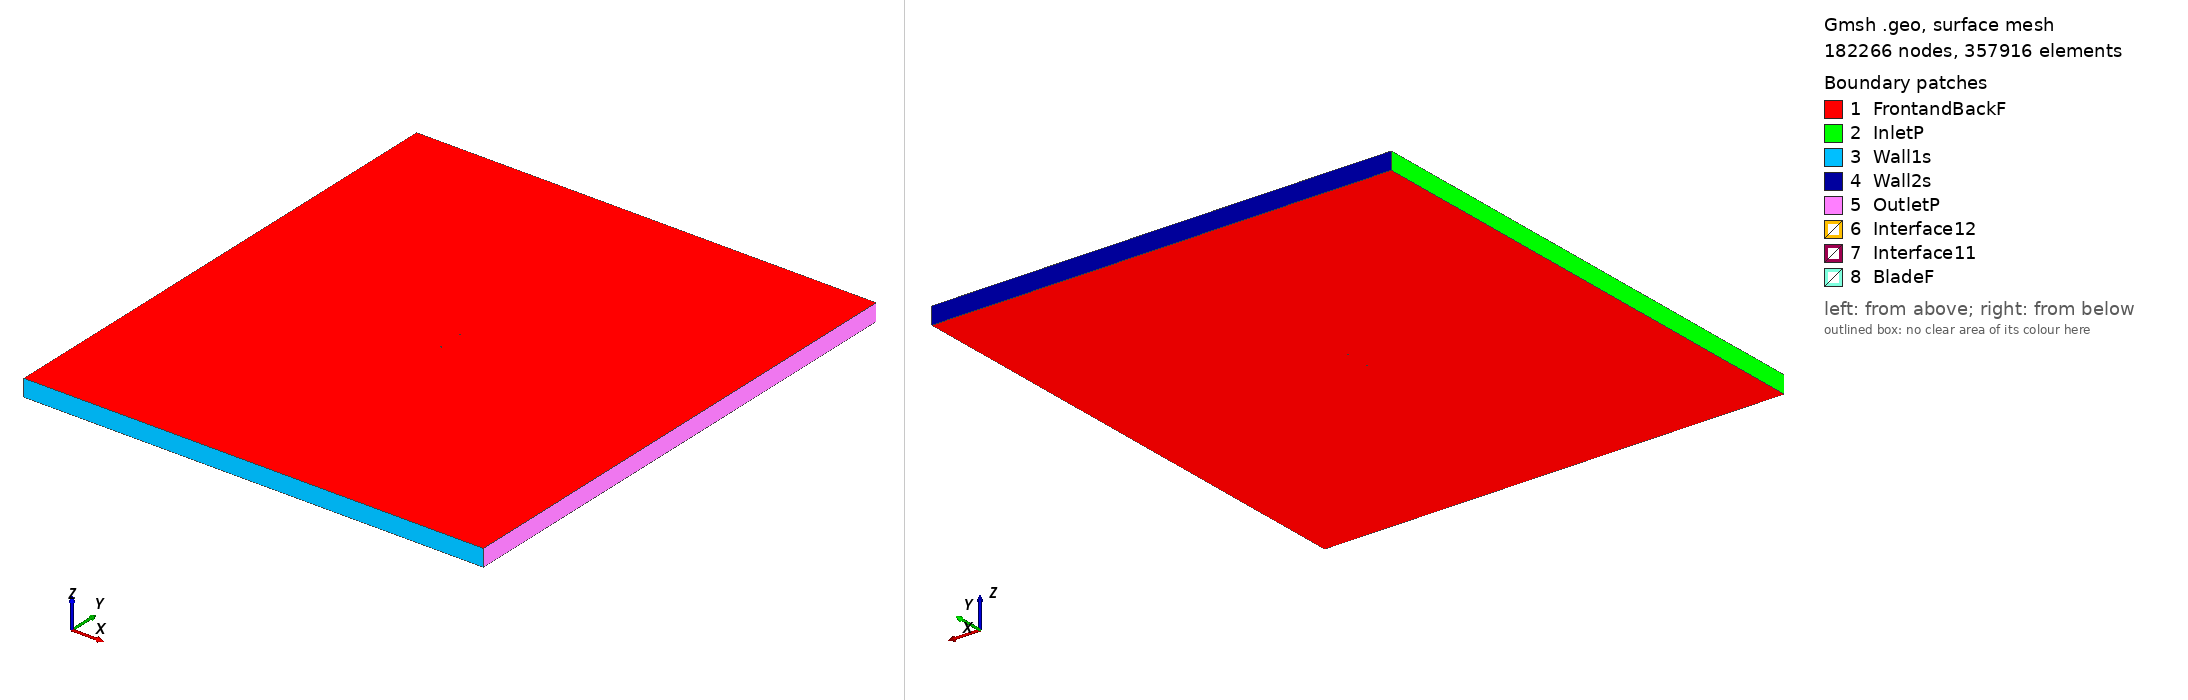

Gmsh geometry script, surface-meshed: 182266 nodes, 357916 surface elements. Boundary patches (legend numbers): 1 FrontandBackF, 2 InletP, 3 Wall1s, 4 Wall2s, 5 OutletP, 6 Interface12, 7 Interface11, 8 BladeF. Left view from above one corner, right view from below the opposite corner. Legend entries are the model's physical surfaces. The drawing asked Gmsh for element sizes between 1% and 20% of the model's largest extent; the script's own settings can give other sizes.

=== goe383_tsr2_2.5585_aoa_2.4266.geo (drawn) ===
SetFactory("OpenCASCADE");

Point(1) = {0.074892, 0.735962, 0, 1.0};
Point(2) = {0.069771, 0.734678, 0, 1.0};
Point(3) = {0.061803, 0.732457, 0, 1.0};
Point(4) = {0.045911, 0.728349, 0, 1.0};
Point(5) = {0.030081, 0.724707, 0, 1.0};
Point(6) = {0.014314, 0.721564, 0, 1.0};
Point(7) = {-0.001367, 0.719053, 0, 1.0};
Point(8) = {-0.016848, 0.718068, 0, 1.0};
Point(9) = {-0.032139, 0.718529, 0, 1.0};
Point(10) = {-0.047133, 0.721242, 0, 1.0};
Point(11) = {-0.054498, 0.723593, 0, 1.0};
Point(12) = {-0.061716, 0.727076, 0, 1.0};
Point(13) = {-0.065244, 0.729428, 0, 1.0};
Point(14) = {-0.068742, 0.732008, 0, 1.0};
Point(15) = {-0.072155, 0.735236, 0, 1.0};
Point(16) = {-0.073789, 0.737401, 0, 1.0};
Point(17) = {-0.074933, 0.743277, 0, 1.0};
Point(18) = {-0.072502, 0.747117, 0, 1.0};
Point(19) = {-0.070475, 0.747987, 0, 1.0};
Point(20) = {-0.066523, 0.748863, 0, 1.0};
Point(21) = {-0.062603, 0.749483, 0, 1.0};
Point(22) = {-0.058723, 0.749802, 0, 1.0};
Point(23) = {-0.051028, 0.750000, 0, 1.0};
Point(24) = {-0.043349, 0.749973, 0, 1.0};
Point(25) = {-0.028100, 0.749192, 0, 1.0};
Point(26) = {-0.012897, 0.748081, 0, 1.0};
Point(27) = {0.002270, 0.746668, 0, 1.0};
Point(28) = {0.017401, 0.744997, 0, 1.0};
Point(29) = {0.032490, 0.743010, 0, 1.0};
Point(30) = {0.047580, 0.741024, 0, 1.0};
Point(31) = {0.062669, 0.739037, 0, 1.0};
Point(32) = {0.070214, 0.738043, 0, 1.0};
Point(33) = {0.074954, 0.737426, 0, 1.0};
Point(34) = {-0.074892, -0.735962, 0, 1.0};
Point(35) = {-0.069771, -0.734678, 0, 1.0};
Point(36) = {-0.061803, -0.732457, 0, 1.0};
Point(37) = {-0.045911, -0.728349, 0, 1.0};
Point(38) = {-0.030081, -0.724707, 0, 1.0};
Point(39) = {-0.014314, -0.721564, 0, 1.0};
Point(40) = {0.001367, -0.719053, 0, 1.0};
Point(41) = {0.016848, -0.718068, 0, 1.0};
Point(42) = {0.032139, -0.718529, 0, 1.0};
Point(43) = {0.047133, -0.721242, 0, 1.0};
Point(44) = {0.054498, -0.723593, 0, 1.0};
Point(45) = {0.061716, -0.727076, 0, 1.0};
Point(46) = {0.065244, -0.729428, 0, 1.0};
Point(47) = {0.068742, -0.732008, 0, 1.0};
Point(48) = {0.072155, -0.735236, 0, 1.0};
Point(49) = {0.073789, -0.737401, 0, 1.0};
Point(50) = {0.074933, -0.743277, 0, 1.0};
Point(51) = {0.072502, -0.747117, 0, 1.0};
Point(52) = {0.070475, -0.747987, 0, 1.0};
Point(53) = {0.066523, -0.748863, 0, 1.0};
Point(54) = {0.062603, -0.749483, 0, 1.0};
Point(55) = {0.058723, -0.749802, 0, 1.0};
Point(56) = {0.051028, -0.750000, 0, 1.0};
Point(57) = {0.043349, -0.749973, 0, 1.0};
Point(58) = {0.028100, -0.749192, 0, 1.0};
Point(59) = {0.012897, -0.748081, 0, 1.0};
Point(60) = {-0.002270, -0.746668, 0, 1.0};
Point(61) = {-0.017401, -0.744997, 0, 1.0};
Point(62) = {-0.032490, -0.743010, 0, 1.0};
Point(63) = {-0.047580, -0.741024, 0, 1.0};
Point(64) = {-0.062669, -0.739037, 0, 1.0};
Point(65) = {-0.070214, -0.738043, 0, 1.0};
Point(66) = {-0.074954, -0.737426, 0, 1.0};

// Lines: first blade (splines 1-4)
Spline(1) = {1:33};
Spline(2) = {33,1};

// Lines: second blade (splines 5-8)
Spline(3) = {34:66};
Spline(4) = {66,34};

// Outer domain (points 20001-4 and lines)
Point(67) = {-13.50000000, -15.00000000, 0, 1.0};
Point(68) = {-13.50000000, 15.00000000, 0, 1.0};
Point(69) = {13.50000000, 15.00000000, 0, 1.0};
Point(70) = {13.50000000, -15.00000000, 0, 1.0};
Line(11) = {67, 68};
Line(12) = {68, 69};
Line(13) = {69, 70};
Line(14) = {67, 70};

// Interface (between moving and stationary domain) (circles)
Circle(9) = {0, 0, 0, 0.80000000, 0, 2*Pi};
Circle(10) = {0, 0, 0, 0.80000000, 0, 2*Pi};

// Loops collect Lines/Splines/etc (blade1, blade2, domain, first circle)
Line Loop(1) = {1:2};
Line Loop(2) = {3:4};
Line Loop(3) = {11,12,13,-14};
Line Loop(4) = {9};

// BooleanDifference cuts out the circle/interface from the domain
Plane Surface(1) = {3};
Plane Surface(2) = {4};
BooleanDifference{ Surface{1}; Delete;}{ Surface{2}; Delete;}

// This one cuts out the blades from the inner circle/interface
Line Loop(6) = {10};
Plane Surface(5) = {6};
Plane Surface(6) = {1};
Plane Surface(7) = {2};
BooleanDifference{ Surface{5}; Delete;}{ Surface{6,7}; Delete;}

// extrude to 3rd dimension
Extrude {0, 0, 1} {Surface{1}; Surface{5}; Layers{1}; Recombine;}

// Physical Surfaces are the named boundaries (patches)
Physical Surface("Interface11") = {12};
Physical Surface("Interface12") = {10};

// sides of domain
Physical Surface("InletP") = {6};
Physical Surface("OutletP") = {9};

// top and bottom of domain
Physical Surface("Wall1s") = {7};
Physical Surface("Wall2s") = {8};

// Check FrontandBackF by ensuring there is nothing in the 3rd dimension
Physical Surface("FrontandBackF") = {1,11,5,17};
Physical Surface("BladeF") = {13:16};
Physical Volume("Turbine") = {2};
Physical Volume("Farfield") = {1};

// settings for airfoil boundary layer
Field[1] = BoundaryLayer;
Field[1].EdgesList = {1:4};
Field[1].hwall_n = 1e-3;
Field[1].thickness = 1.5e-2;
Field[1].ratio = 1.05;
Field[1].Quads = 1;
BoundaryLayer Field = 1;

// control points for mesh (blade and interface)
// floor((arc length / 1.5mm)/ 2) -> Transfinite Line
Transfinite Line {1,3} = 104 Using Progression 1;
Transfinite Line {2,4} = 2 Using Progression 1;
Transfinite Line {9, 15} = 800 Using Progression 1;

// For more information on gmsh syntax, visit http://gmsh.info/doc/texinfo/gmsh.html
